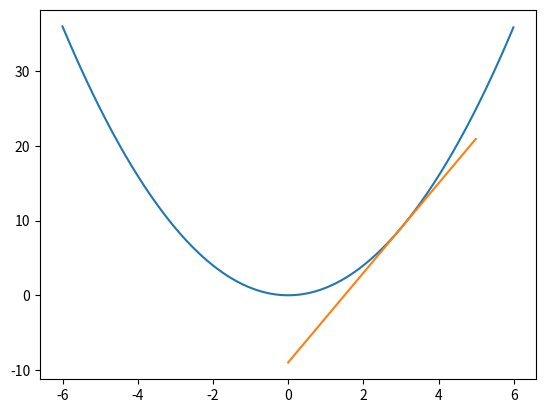

Reproduce this figure in Python.
import numpy as np
import matplotlib.pyplot as plt

# threshold function
def threshold_function(x):
    y = x > 0
    return y.astype(int)

# x = np.array([1, -1, 0])
# print(threshold_function(x))


# tanh function  或者 直接调用 np.tanh()
def tangent_function(x):
    return (1 - np.exp(-2 * x)) / (1 + np.exp(-2 * x))

# x = np.array([-1, 1, 2])
# print(tangent_function(x))
# print(np.tanh(x))

# ReLU function
def relu_function(x):
    return np.maximum(0, x)


# Cross Entropy
def cross_entropy(y_hat, y):
    delta = 1e-8  # 为了防止log(0)的出现
    return -np.sum(y * np.log(y_hat + delta))

# 绘制切线函数

# 原函数
def func(x):
    return x ** 2

# 导数函数
def dfunc(f, x):
    h = 1e-4
    return (f(x + h) - f(x)) / h

# 切线函数
def tdfunc(f, x, t):
    d = dfunc(f, x)
    y = f(x) - d * x
    return d * t + y

x = np.arange(-6, 6, 0.01)
y = func(x)
plt.plot(x, y)

x2 = np.arange(0, 5, 0.01)
y2 = tdfunc(func, 3, x2)
plt.plot(x2, y2)
plt.show()
